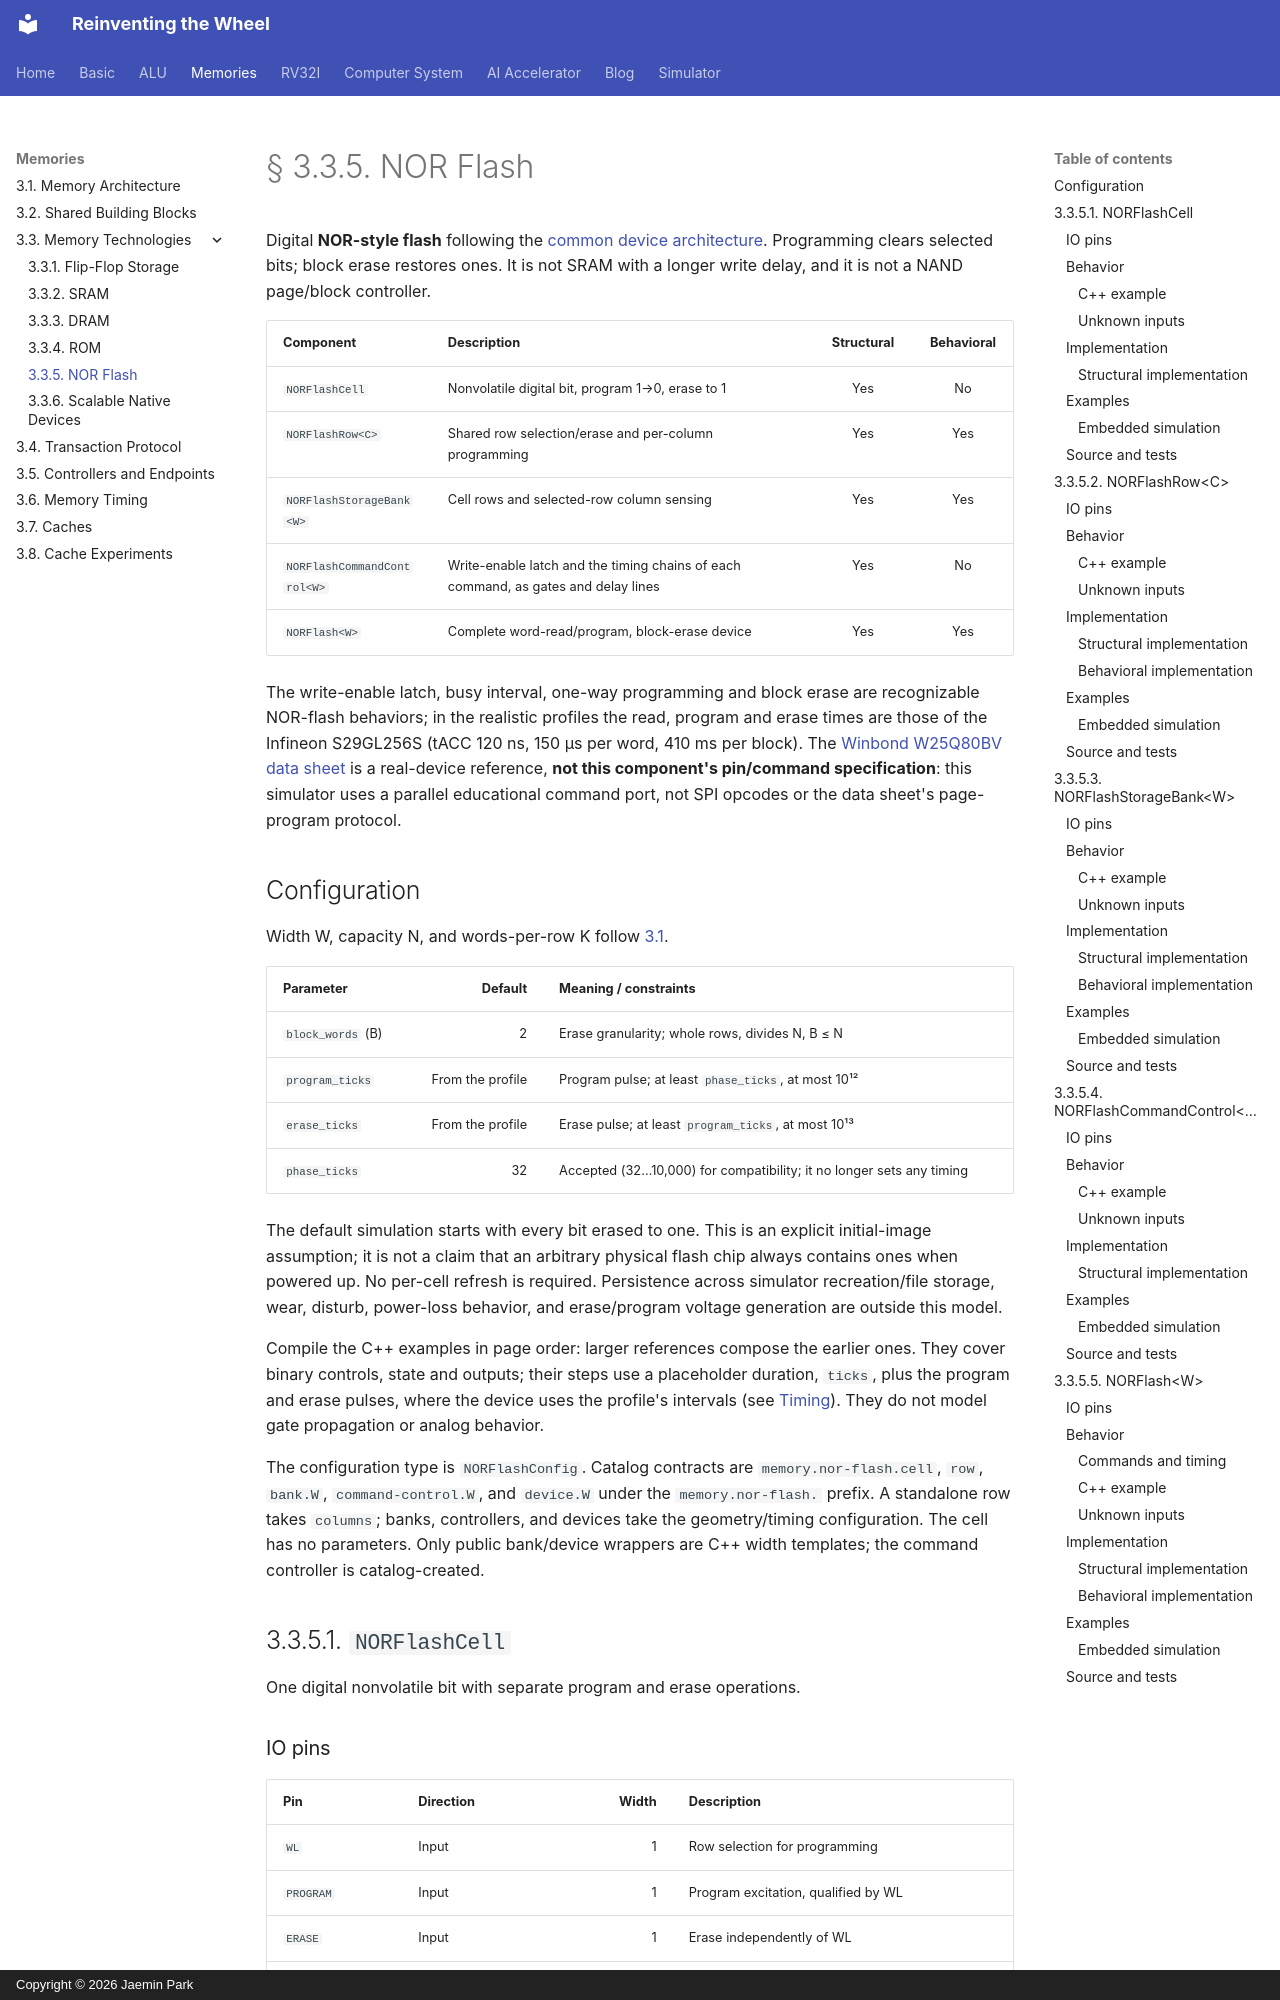

repository: arnold518/reinventing-the-wheel · page: memory/technologies/nor-flash/index.html · generator: mkdocs · copyright: Copyright © 2026 Jaemin Park

# § 3.3.5. NOR Flash

Digital **NOR-style flash** following the [common device architecture](../architecture.md). Programming clears selected bits; block erase restores ones. It is not SRAM with a longer write delay, and it is not a NAND page/block controller.

| Component | Description | Structural | Behavioral |
| --- | --- | :---: | :---: |
| `NORFlashCell` | Nonvolatile digital bit, program 1→0, erase to 1 | Yes | No |
| `NORFlashRow<C>` | Shared row selection/erase and per-column programming | Yes | Yes |
| `NORFlashStorageBank<W>` | Cell rows and selected-row column sensing | Yes | Yes |
| `NORFlashCommandControl<W>` | Write-enable latch and the timing chains of each command, as gates and delay lines | Yes | No |
| `NORFlash<W>` | Complete word-read/program, block-erase device | Yes | Yes |

The write-enable latch, busy interval, one-way programming and block erase are recognizable NOR-flash behaviors; in the realistic profiles the read, program and erase times are those of the Infineon S29GL256S (tACC 120 ns, 150 µs per word, 410 ms per block). The [Winbond W25Q80BV data sheet](https://www.winbond.com/upload/technical-support/f0f72951-b845-42ea-9010-faaeab26872f.pdf) is a real-device reference, **not this component's pin/command specification**: this simulator uses a parallel educational command port, not SPI opcodes or the data sheet's page-program protocol.

## Configuration

Width W, capacity N, and words-per-row K follow [3.1](../architecture.md#width-capacity-and-geometry).

| Parameter | Default | Meaning / constraints |
| --- | ---: | --- |
| `block_words` (B) | 2 | Erase granularity; whole rows, divides N, B ≤ N |
| `program_ticks` | From the profile | Program pulse; at least `phase_ticks`, at most 10¹² |
| `erase_ticks` | From the profile | Erase pulse; at least `program_ticks`, at most 10¹³ |
| `phase_ticks` | 32 | Accepted (32…10,000) for compatibility; it no longer sets any timing |

The default simulation starts with every bit erased to one. This is an explicit initial-image assumption; it is not a claim that an arbitrary physical flash chip always contains ones when powered up. No per-cell refresh is required. Persistence across simulator recreation/file storage, wear, disturb, power-loss behavior, and erase/program voltage generation are outside this model.

Compile the C++ examples in page order: larger references compose the earlier ones. They cover binary controls, state and outputs; their steps use a placeholder duration, `ticks`, plus the program and erase pulses, where the device uses the profile's intervals (see [Timing](#timing-intervals)). They do not model gate propagation or analog behavior.

The configuration type is `NORFlashConfig`. Catalog contracts are `memory.nor-flash.cell`, `row`, `bank.W`, `command-control.W`, and `device.W` under the `memory.nor-flash.` prefix. A standalone row takes `columns`; banks, controllers, and devices take the geometry/timing configuration. The cell has no parameters. Only public bank/device wrappers are C++ width templates; the command controller is catalog-created.

## 3.3.5.1. `NORFlashCell`

One digital nonvolatile bit with separate program and erase operations.

### IO pins

| Pin | Direction | Width | Description |
| --- | --- | ---: | --- |
| `WL` | Input | 1 | Row selection for programming |
| `PROGRAM` | Input | 1 | Program excitation, qualified by WL |
| `ERASE` | Input | 1 | Erase independently of WL |
| `D` | Input | 1 | Program value: 0 clears, 1 preserves |
| `Q` | Output | 1 | Stored bit |
